Photos from the image-classification dataset "dataset" in the GitHub repository samuelchaparro1233/Lab3_CNN_Gesture_Robotics. Its 5 classes are: 0 dedos, 1 dedo, 2 dedos, 3 dedos, 4 dedos.

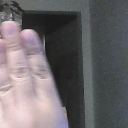
Label: 3 dedos

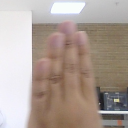
Label: 4 dedos

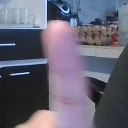
Label: 1 dedo

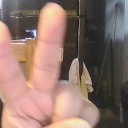
Label: 2 dedos

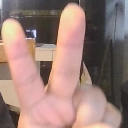
Label: 2 dedos

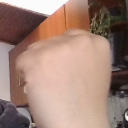
Label: 0 dedos
